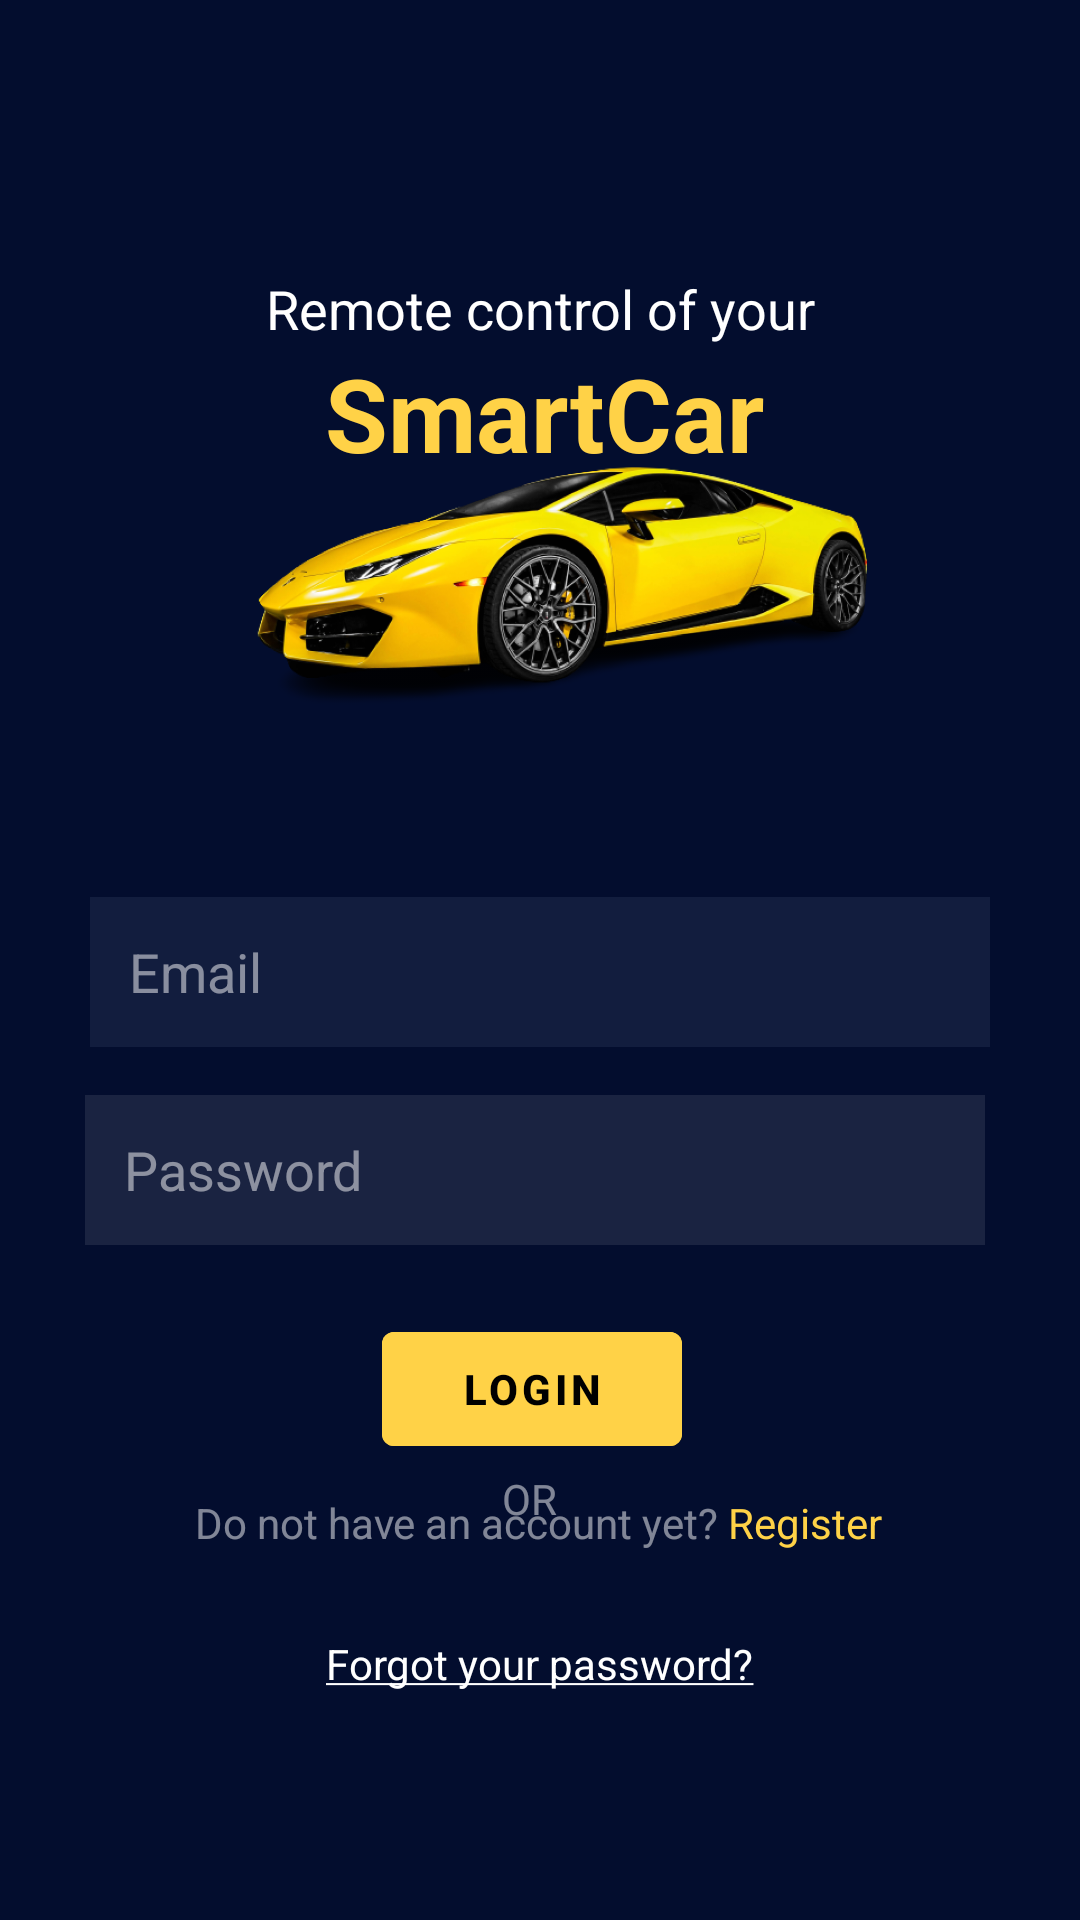

Produce the Android XML layout that renders to this screen, including the resource entries it uses.
<!-- AndroidManifest.xml: activity theme Theme_LoginPage -->
<!-- res/layout/activity_login_page.xml -->
<?xml version="1.0" encoding="utf-8"?>
<androidx.constraintlayout.widget.ConstraintLayout xmlns:android="http://schemas.android.com/apk/res/android"
    xmlns:app="http://schemas.android.com/apk/res-auto"
    xmlns:tools="http://schemas.android.com/tools"
    android:layout_width="match_parent"
    android:layout_height="match_parent"
    android:background="#030D2E"
    tools:context=".LoginPageActivity">

    <TextView
        android:id="@+id/textView3"
        android:layout_width="wrap_content"
        android:layout_height="wrap_content"
        android:layout_marginEnd="17dp"
        android:layout_marginBottom="139dp"
        android:text="@string/app_name"
        android:textColor="#FFD247"
        android:textSize="34sp"
        android:textStyle="bold"
        app:layout_constraintBottom_toTopOf="@+id/editTextLoginEmailAddress"
        app:layout_constraintEnd_toEndOf="@+id/textView2"
        app:layout_constraintTop_toBottomOf="@+id/textView2" />

    <TextView
        android:id="@+id/textView2"
        android:layout_width="wrap_content"
        android:layout_height="wrap_content"
        android:layout_marginStart="33dp"
        android:layout_marginTop="91dp"
        android:text="Remote control of your"
        android:textColor="#FFFFFF"
        android:textSize="18sp"
        android:textStyle="normal"
        app:layout_constraintBottom_toTopOf="@+id/textView3"
        app:layout_constraintStart_toStartOf="@+id/imageView"
        app:layout_constraintTop_toTopOf="parent" />

    <ImageView
        android:id="@+id/imageView"
        android:layout_width="249dp"
        android:layout_height="139dp"
        android:layout_marginStart="56dp"
        android:layout_marginTop="160dp"
        android:layout_marginEnd="56dp"
        android:layout_marginBottom="42dp"
        android:contentDescription="@string/image_contentDescription"
        android:scaleType="centerCrop"
        app:layout_constraintBottom_toTopOf="@+id/progressBarLogin"
        app:layout_constraintEnd_toEndOf="parent"
        app:layout_constraintStart_toStartOf="parent"
        app:layout_constraintTop_toTopOf="parent"
        app:layout_constraintVertical_bias="0.692"
        app:srcCompat="@drawable/smartcar" />

    <EditText
        android:id="@+id/editTextLoginPassword"
        android:layout_width="300dp"
        android:layout_height="50dp"
        android:layout_marginStart="50dp"
        android:layout_marginTop="16dp"
        android:layout_marginEnd="50dp"
        android:autofillHints=""
        android:background="#121D3E"
        android:backgroundTint="#17FFFFFF"
        android:ems="10"
        android:hint="   Password"
        android:inputType="textPassword"
        android:textColor="#FFFFFF"
        android:textColorHint="#80FFFFFF"
        app:layout_constraintEnd_toEndOf="parent"
        app:layout_constraintHorizontal_bias="0.545"
        app:layout_constraintStart_toStartOf="parent"
        app:layout_constraintTop_toBottomOf="@+id/editTextLoginEmailAddress" />

    <EditText
        android:id="@+id/editTextLoginEmailAddress"
        android:layout_width="300dp"
        android:layout_height="50dp"
        android:layout_marginStart="50dp"
        android:layout_marginTop="299dp"
        android:layout_marginEnd="50dp"
        android:layout_marginBottom="89dp"
        android:background="#121D3E"
        android:backgroundTint="#121D3E"
        android:ems="10"
        android:hint="   Email"
        android:inputType="textEmailAddress"
        android:textColor="#FFFFFF"
        android:textColorHint="#80FFFFFF"
        app:layout_constraintBottom_toTopOf="@+id/buttonLoginPage"
        app:layout_constraintEnd_toEndOf="parent"
        app:layout_constraintStart_toStartOf="parent"
        app:layout_constraintTop_toTopOf="parent" />


    <Button
        android:id="@+id/buttonLoginPage"
        android:layout_width="100dp"
        android:layout_height="50dp"
        android:layout_marginBottom="2dp"
        android:backgroundTint="#FFD247"
        android:text="Login"
        android:textColor="#000000"
        android:textStyle="bold"
        app:iconTint="#000000"
        app:layout_constraintBottom_toTopOf="@+id/textViewORlogin"
        app:layout_constraintEnd_toEndOf="@+id/editTextLoginPassword"
        app:layout_constraintHorizontal_bias="0.495"
        app:layout_constraintStart_toStartOf="@+id/editTextLoginPassword"
        app:layout_constraintTop_toBottomOf="@+id/editTextLoginEmailAddress"
        app:rippleColor="#020202" />

    <TextView
        android:id="@+id/textViewORlogin"
        android:layout_width="wrap_content"
        android:layout_height="wrap_content"
        android:layout_marginStart="40dp"
        android:layout_marginBottom="222dp"
        android:text="OR"
        android:textColor="#80FFFFFF"
        app:layout_constraintBottom_toBottomOf="parent"
        app:layout_constraintStart_toStartOf="@+id/buttonLoginPage"
        app:layout_constraintTop_toBottomOf="@+id/buttonLoginPage" />

    <TextView
        android:id="@+id/textViewLoginRegister"
        android:layout_width="wrap_content"
        android:layout_height="wrap_content"
        android:layout_marginBottom="28dp"
        android:text="@string/account"
        android:textColor="#80FFFFFF"
        app:layout_constraintBottom_toTopOf="@+id/textViewLoginForgotPassword"
        app:layout_constraintEnd_toEndOf="parent"
        app:layout_constraintHorizontal_bias="0.497"
        app:layout_constraintStart_toStartOf="parent" />

    <TextView
        android:id="@+id/textViewLoginForgotPassword"
        android:layout_width="wrap_content"
        android:layout_height="wrap_content"
        android:layout_marginBottom="76dp"
        android:text="@string/forgot_password"
        android:textColor="#FFFFFF"
        android:textSize="14sp"
        app:layout_constraintBottom_toBottomOf="parent"
        app:layout_constraintEnd_toEndOf="parent"
        app:layout_constraintStart_toStartOf="parent" />

    <ProgressBar
        android:id="@+id/progressBarLogin"
        style="?android:attr/progressBarStyle"
        android:layout_width="wrap_content"
        android:layout_height="wrap_content"
        android:layout_marginStart="25dp"
        android:layout_marginBottom="342dp"
        android:visibility="invisible"
        app:layout_constraintBottom_toBottomOf="parent"
        app:layout_constraintStart_toStartOf="@+id/buttonLoginPage"
        app:layout_constraintTop_toBottomOf="@+id/imageView" />

    <ImageButton
        android:id="@+id/signInButtonLogin"
        android:layout_width="48dp"
        android:layout_height="48dp"
        android:layout_marginStart="181dp"
        android:layout_marginTop="8dp"
        android:layout_marginEnd="182dp"
        android:layout_marginBottom="22dp"
        android:backgroundTint="#FFFFFF"
        android:scaleType="fitXY"
        app:layout_constraintBottom_toTopOf="@+id/textViewLoginRegister"
        app:layout_constraintEnd_toEndOf="parent"
        app:layout_constraintStart_toStartOf="parent"
        app:layout_constraintTop_toBottomOf="@+id/textViewORlogin"
        app:srcCompat="@drawable/googlee"
        tools:ignore="SpeakableTextPresentCheck" />

</androidx.constraintlayout.widget.ConstraintLayout>
<!-- resources referenced by this layout -->
<resources>
  <!-- drawable smartcar: png bitmap (drawable, 345064 bytes) -->
  <string name="account">Do not have an account yet? <font color="#FFD247">Register</font></string>
  <string name="app_name">SmartCar</string>
  <string name="forgot_password"><u>Forgot your password?</u></string>
  <string name="image_contentDescription">image</string>
  <style name="Theme_LoginPage" parent="Theme.MaterialComponents.DayNight.DarkActionBar">
          
          <item name="colorPrimary">#030D2E</item>
          <item name="colorPrimaryVariant">@color/purple_700</item>
          <item name="colorOnPrimary">#121D3E</item>
          
          <item name="colorSecondary">#FFD247</item>
          <item name="colorSecondaryVariant">@color/teal_700</item>
          <item name="colorOnSecondary">@color/black</item>
          
          <item name="android:statusBarColor">?attr/colorPrimaryVariant</item>
          
      </style>
  <color name="purple_700">#FF3700B3</color>
  <color name="teal_700">#FF018786</color>
  <color name="black">#FF000000</color>
</resources>
